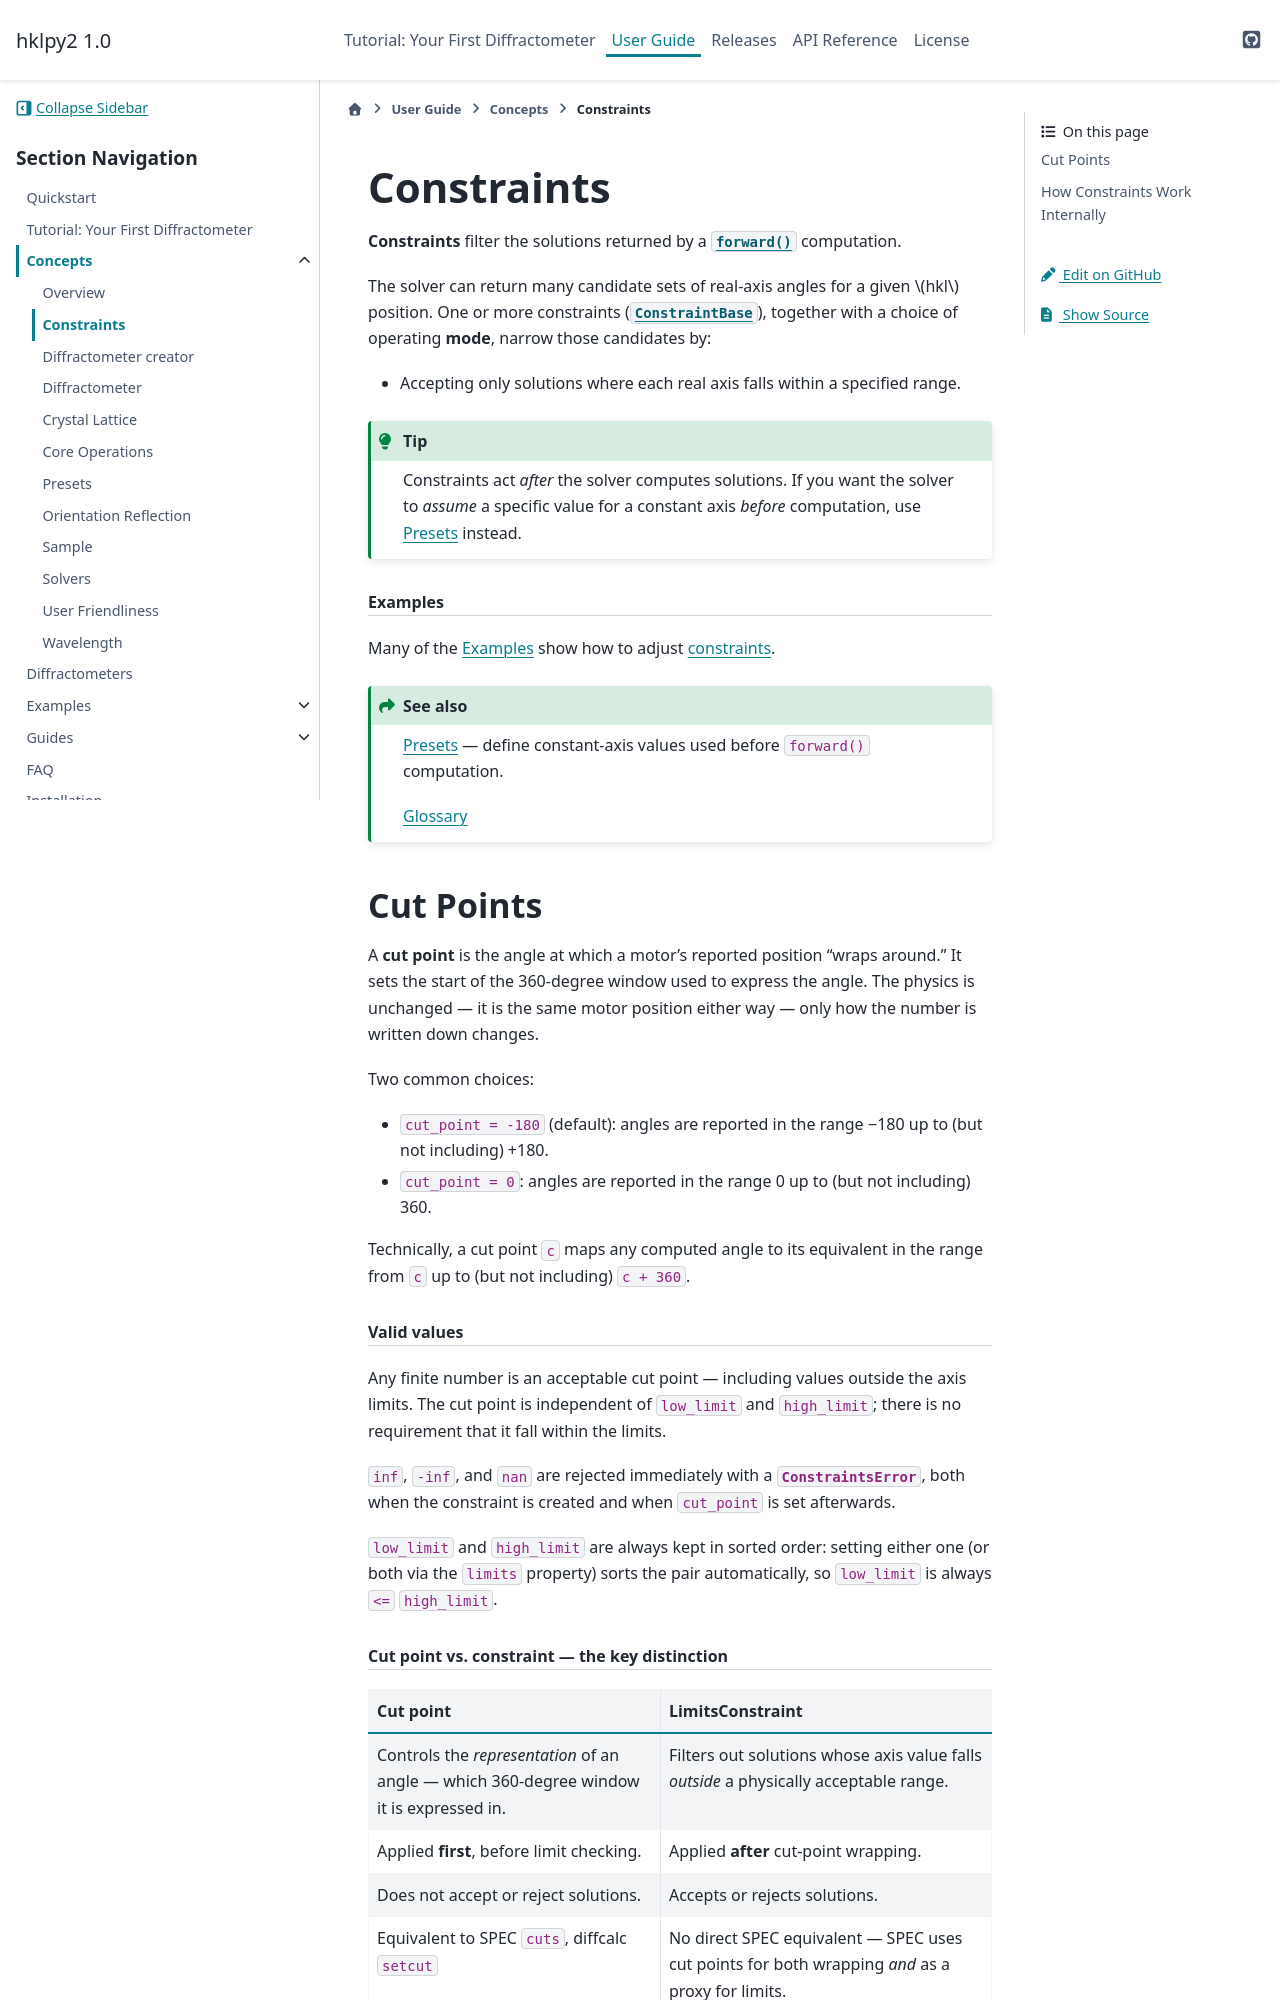

repository: bluesky/hklpy2 · page: latest/concepts/constraints.html · generator: sphinx

.. _concepts.constraints:

======================
Constraints
======================

.. index:: !constraint

**Constraints** filter the solutions returned by a
:meth:`~hklpy2.diffract.DiffractometerBase.forward()` computation.

The solver can return many candidate sets of real-axis angles for a given
:math:`hkl` position.  One or more constraints
(:class:`~hklpy2.blocks.constraints.ConstraintBase`), together with a choice
of operating **mode**, narrow those candidates by:

* Accepting only solutions where each real axis falls within a specified range.

.. tip:: Constraints act *after* the solver computes solutions.  If you want
   the solver to *assume* a specific value for a constant axis *before*
   computation, use :ref:`concepts.presets` instead.

.. rubric:: Examples

Many of the :ref:`examples` show how to adjust :ref:`constraints <examples.constraints>`.

.. seealso::

   :ref:`concepts.presets` — define constant-axis values used before
   ``forward()`` computation.

   :ref:`glossary`

.. _concepts.constraints.cut_points:
